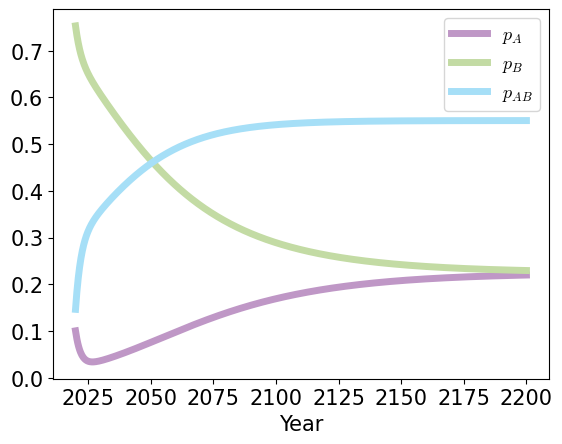

Write Python code to recreate this figure.
import numpy as np
from scipy.optimize import curve_fit
from scipy.integrate import odeint
import matplotlib.pyplot as plt
import matplotlib as mpl

#--------------------------------------------------------------------------------------------
#----COEXISTENCE OF LANGUAGES THORUGH PARAMETER MODIFICATION. LOUF ET AL. MODEL--------------
#--------------------------------------------------------------------------------------------

#Master equations of the Louf et al. model in terms of the r parameter
def func(var,t,r,q,s):
    x, y=var
    dydt=[ r*(1 - x - y)*s*(x + q*(1 - x - y)) - x*(1 - s)*(y + (1 - q)*(1 - x - y))  , r*(1 - x - y)*(1 - s)*(y + (1 - q)*(1 - x - y)) - y*s*(x + q*(1 - x - y))]
    return dydt


mpl.rcParams['mathtext.fontset'] = 'cm'
mpl.rc('font',**{'family':'serif','serif':['Times']})



t=np.linspace(2020, 2200, 1000) #TIme range in which the extension of the evolution is going to be done
y0=[0.100411738340564, 0.753073207228281] #Initial condition (2020 data from data fitting) of valenciá
#Parameters modified to reach coexistence
q=0.5
s=0.5
mu=1/50
c=1/20
r=mu/(c*(1-mu))


sol=odeint(func, y0, t, args=(r, q, s)) #Solve the master equation


#Code for plotting the solution of the master equation
plt.plot(t, sol[:,0], color=(191/255, 151/255, 198/255), linewidth=5, label=r'$p_{A}$')
plt.plot(t, sol[:,1], color=(195/255, 219/255, 164/255), linewidth=5, label=r'$p_{B}$')
plt.plot(t, 1-sol[:,0]-sol[:,1], color=(166/255, 223/255, 247/255), linewidth=5, label=r'$p_{AB}$')
plt.xlabel('Year', fontsize=15)
plt.legend(prop={'size': 13})
plt.yticks(fontsize=15)
plt.xticks(fontsize=15)
plt.show()

